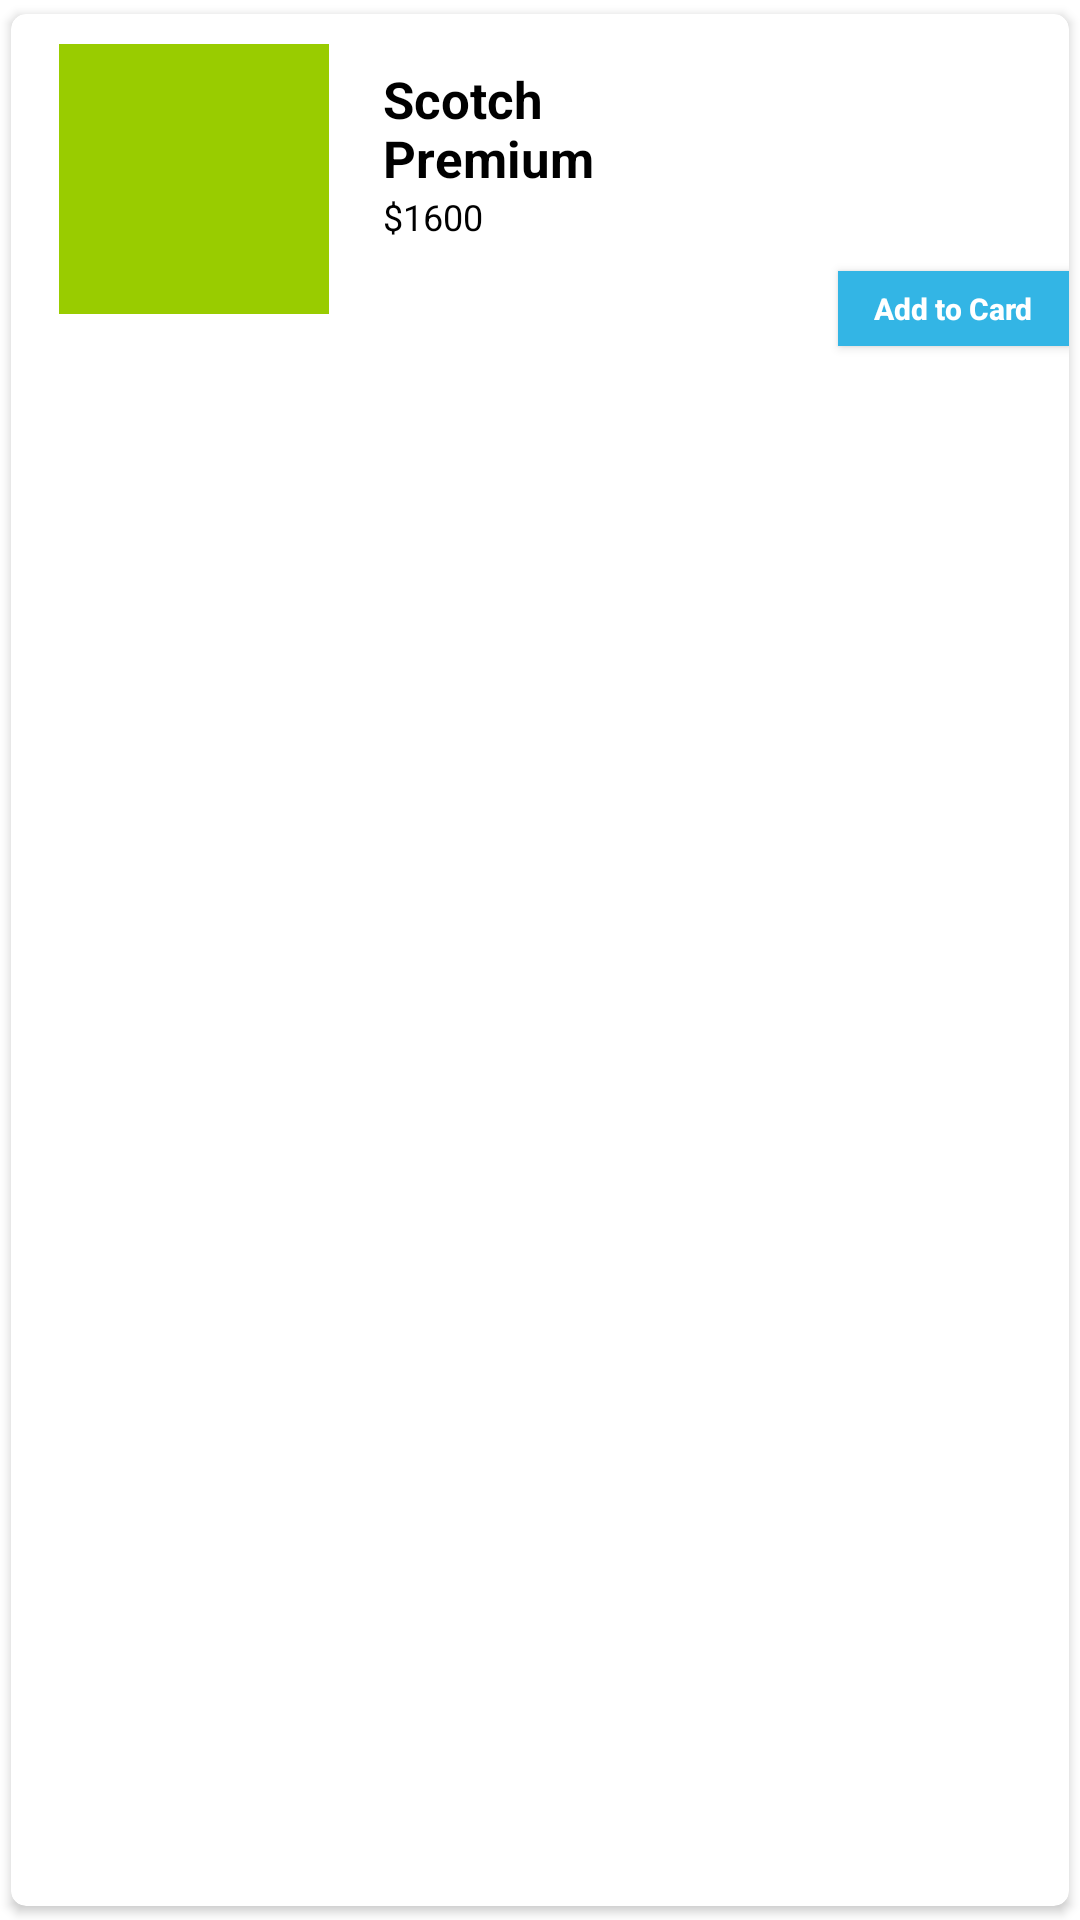

Produce the Android XML layout that renders to this screen, including the resource entries it uses.
<!-- AndroidManifest.xml: application theme Theme.Ecommerce -->
<!-- res/layout/special_rv_item.xml -->
<?xml version="1.0" encoding="utf-8"?>
<androidx.cardview.widget.CardView xmlns:android="http://schemas.android.com/apk/res/android"
    xmlns:app="http://schemas.android.com/apk/res-auto"
    android:layout_width="230dp"
    android:layout_height="wrap_content"
    app:elevation="0dp"
    app:cardCornerRadius="5dp"
    app:cardBackgroundColor="@color/white"
    app:cardUseCompatPadding="true">

    <androidx.constraintlayout.widget.ConstraintLayout
        android:layout_width="match_parent"
        android:layout_height="match_parent">

        <ImageView
            android:id="@+id/imageSpecialRvItem"
            android:layout_width="90dp"
            android:layout_height="90dp"
            android:src="@android:color/holo_green_light"
            app:layout_constraintStart_toStartOf="parent"
            app:layout_constraintTop_toTopOf="parent"
            android:layout_marginStart="16dp"
            android:layout_marginTop="10dp"/>

        <TextView
            android:id="@+id/tvSpecialProductName"
            android:layout_width="80dp"
            android:layout_height="wrap_content"
            android:layout_weight="1"
            android:text="Scotch Premium"
            android:textColor="@color/black"
            android:textSize="17sp"
            android:textStyle="bold"
            android:maxLines="2"
            android:layout_marginStart="18dp"
            android:layout_marginTop="7dp"
            app:layout_constraintStart_toEndOf="@id/imageSpecialRvItem"
            app:layout_constraintTop_toTopOf="@id/imageSpecialRvItem"/>

        <TextView
            android:id="@+id/tvSpecialProductPrice"
            android:layout_width="80dp"
            android:layout_height="wrap_content"
            android:text="$1600"
            android:textColor="@color/black"
            android:textSize="12sp"
            app:layout_constraintStart_toStartOf="@id/tvSpecialProductName"
            app:layout_constraintTop_toBottomOf="@id/tvSpecialProductName"/>

        <Button
            android:id="@+id/btn_add_to_cart"
            android:layout_width="77dp"
            android:layout_height="25dp"
            android:background="@android:color/holo_blue_light"
            android:text="@string/g_add_to_card"
            android:textColor="@color/white"
            android:textSize="10sp"
            android:textStyle="bold"
            app:layout_constraintTop_toBottomOf="@id/tvSpecialProductPrice"
            android:textAllCaps="false"
            app:layout_constraintEnd_toEndOf="parent"
            android:layout_marginTop="10dp" />

        <ImageView
            android:id="@+id/img_favorite"
            android:layout_width="wrap_content"
            android:layout_height="wrap_content"
            android:layout_marginTop="5dp"
            android:layout_marginEnd="16dp"
            android:scaleType="centerCrop"
            android:src="@drawable/baseline_search_24"
            app:tint="@color/g_icon_tint"
            app:layout_constraintEnd_toEndOf="parent"
            app:layout_constraintTop_toTopOf="parent"/>

    </androidx.constraintlayout.widget.ConstraintLayout>

</androidx.cardview.widget.CardView>
<!-- resources referenced by this layout -->
<resources>
  <color name="black">#FF000000</color>
  <color name="g_icon_tint">#97AABD</color>
  <color name="white">#FFFFFFFF</color>
  <string name="g_add_to_card">Add to Card</string>
  <style name="Theme.Ecommerce" parent="Theme.MaterialComponents.DayNight.NoActionBar">
          
          <item name="colorPrimary">@color/purple_500</item>
          <item name="colorPrimaryVariant">@color/purple_700</item>
          <item name="colorOnPrimary">@color/white</item>
          
          <item name="colorSecondary">@color/teal_200</item>
          <item name="colorSecondaryVariant">@color/teal_700</item>
          <item name="colorOnSecondary">@color/black</item>
          
          <item name="android:statusBarColor">?attr/colorPrimaryVariant</item>
          
  
          
      </style>
  <color name="purple_500">#FF6200EE</color>
  <color name="purple_700">#FF3700B3</color>
  <color name="teal_200">#FF03DAC5</color>
  <color name="teal_700">#FF018786</color>
</resources>
